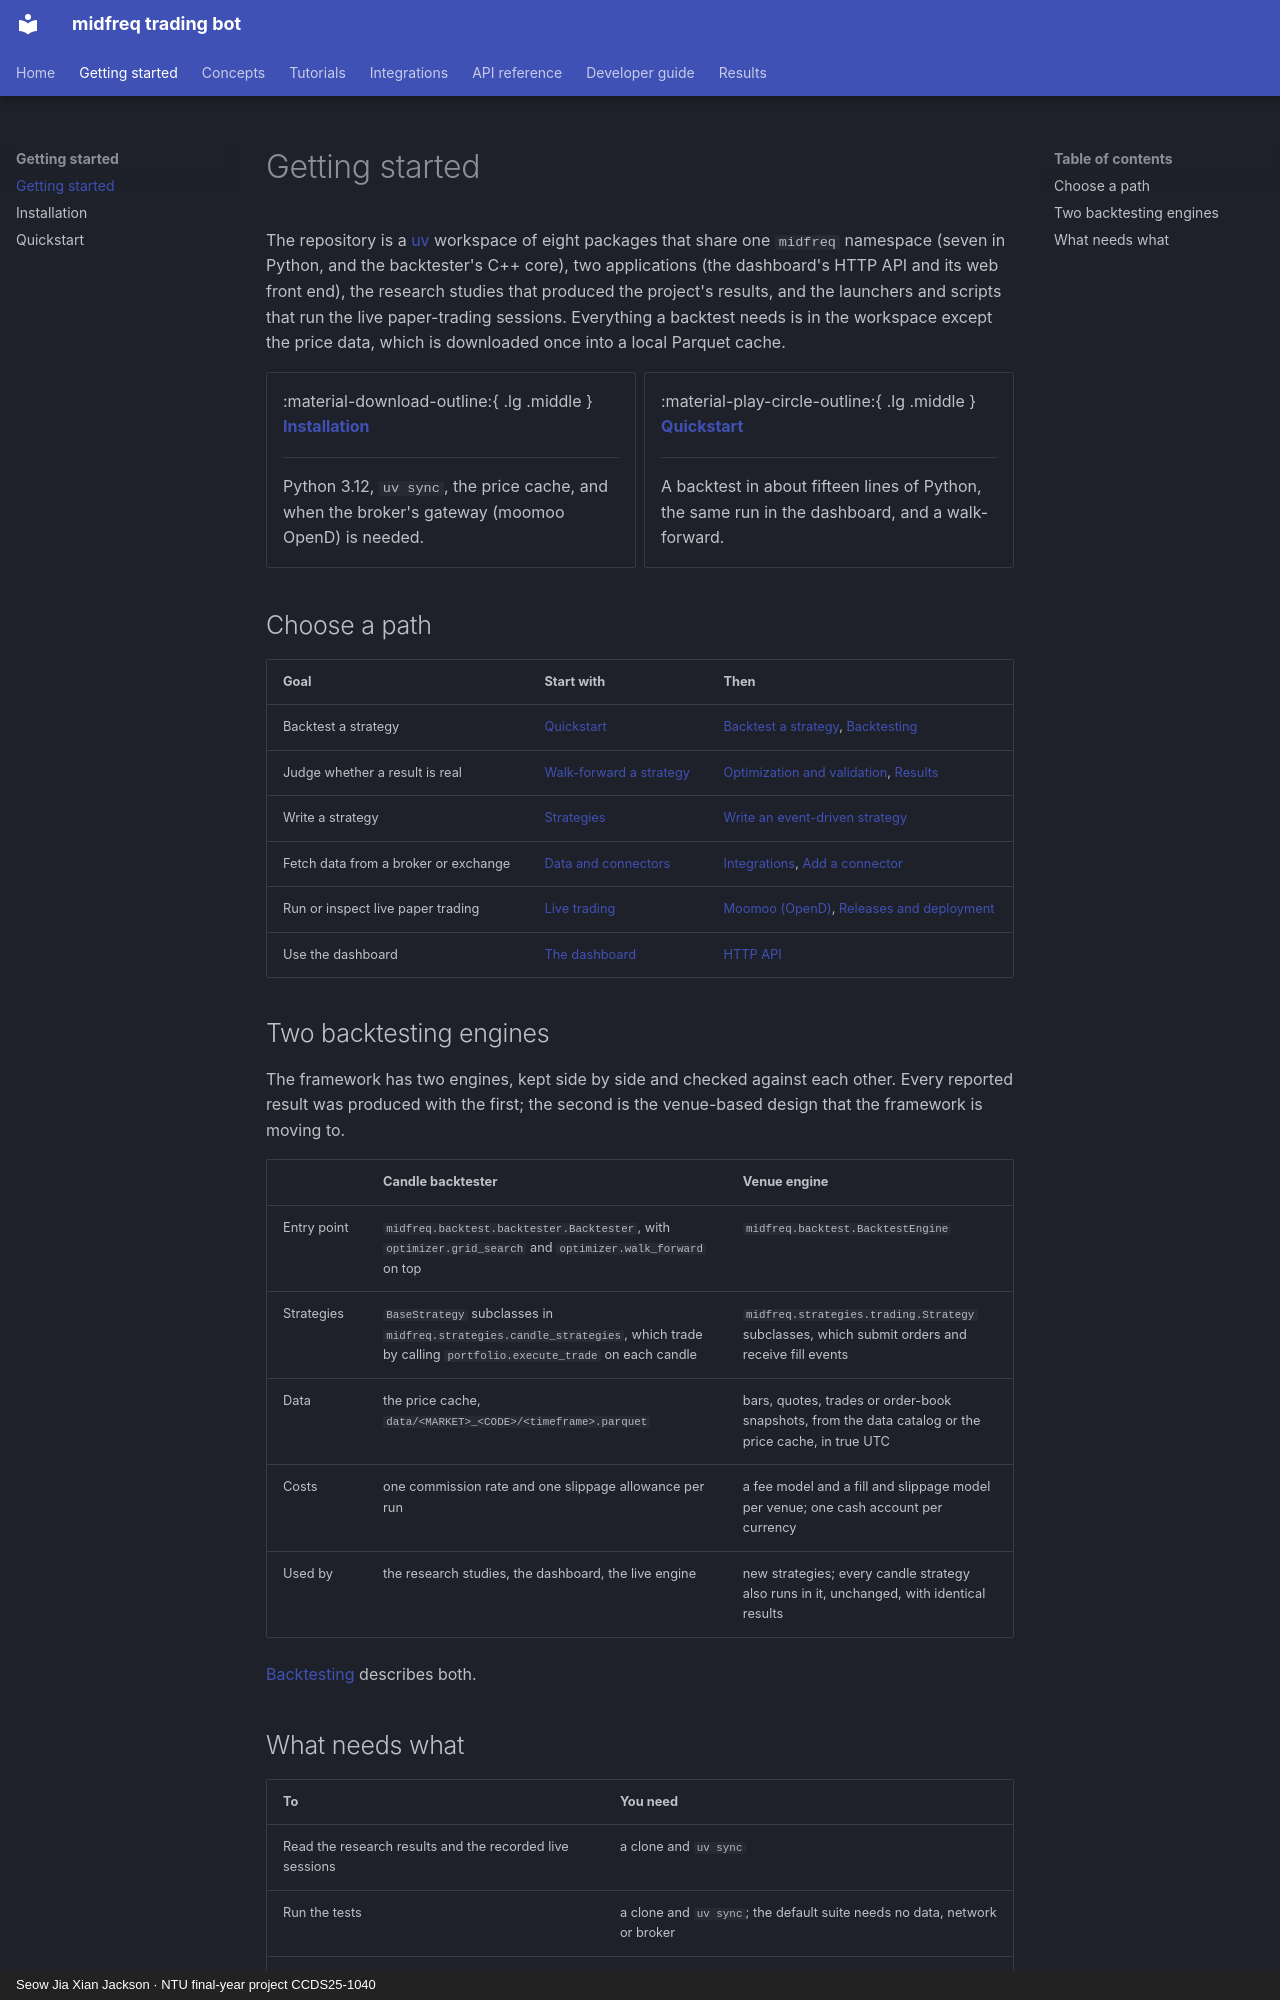

repository: JacksonSeowJX/midfreq-trading-bot · page: getting_started/index.html · generator: mkdocs · copyright: Seow Jia Xian Jackson · NTU final-year project CCDS25-1040

# Getting started

The repository is a [uv](https://docs.astral.sh/uv/) workspace of eight packages that share one
`midfreq` namespace (seven in Python, and the backtester's C++ core), two applications (the
dashboard's HTTP API and its web front end), the research studies that produced the project's
results, and the launchers and scripts that run the live paper-trading sessions. Everything a backtest needs is in the workspace except the price data,
which is downloaded once into a local Parquet cache.

<div class="grid cards" markdown>

-   :material-download-outline:{ .lg .middle } **[Installation](installation.md)**

    ---

    Python 3.12, `uv sync`, the price cache, and when the broker's gateway (moomoo OpenD) is
    needed.

-   :material-play-circle-outline:{ .lg .middle } **[Quickstart](quickstart.md)**

    ---

    A backtest in about fifteen lines of Python, the same run in the dashboard, and a
    walk-forward.

</div>

## Choose a path

| Goal | Start with | Then |
|---|---|---|
| Backtest a strategy | [Quickstart](quickstart.md) | [Backtest a strategy](../tutorials/backtest_a_strategy.md), [Backtesting](../concepts/backtesting.md) |
| Judge whether a result is real | [Walk-forward a strategy](../tutorials/walk_forward.md) | [Optimization and validation](../concepts/optimization_and_validation.md), [Results](../results/index.md) |
| Write a strategy | [Strategies](../concepts/strategies.md) | [Write an event-driven strategy](../tutorials/event_driven_strategy.md) |
| Fetch data from a broker or exchange | [Data and connectors](../concepts/data.md) | [Integrations](../integrations/index.md), [Add a connector](../tutorials/add_a_connector.md) |
| Run or inspect live paper trading | [Live trading](../concepts/live_trading.md) | [Moomoo (OpenD)](../integrations/moomoo.md), [Releases and deployment](../developer_guide/releases_and_deployment.md) |
| Use the dashboard | [The dashboard](../concepts/dashboard.md) | [HTTP API](../api/http/index.md) |

## Two backtesting engines

The framework has two engines, kept side by side and checked against each other. Every
reported result was produced with the first; the second is the venue-based design that the
framework is moving to.

| | Candle backtester | Venue engine |
|---|---|---|
| Entry point | `midfreq.backtest.backtester.Backtester`, with `optimizer.grid_search` and `optimizer.walk_forward` on top | `midfreq.backtest.BacktestEngine` |
| Strategies | `BaseStrategy` subclasses in `midfreq.strategies.candle_strategies`, which trade by calling `portfolio.execute_trade` on each candle | `midfreq.strategies.trading.Strategy` subclasses, which submit orders and receive fill events |
| Data | the price cache, `data/<MARKET>_<CODE>/<timeframe>.parquet` | bars, quotes, trades or order-book snapshots, from the data catalog or the price cache, in true UTC |
| Costs | one commission rate and one slippage allowance per run | a fee model and a fill and slippage model per venue; one cash account per currency |
| Used by | the research studies, the dashboard, the live engine | new strategies; every candle strategy also runs in it, unchanged, with identical results |

[Backtesting](../concepts/backtesting.md) describes both.
